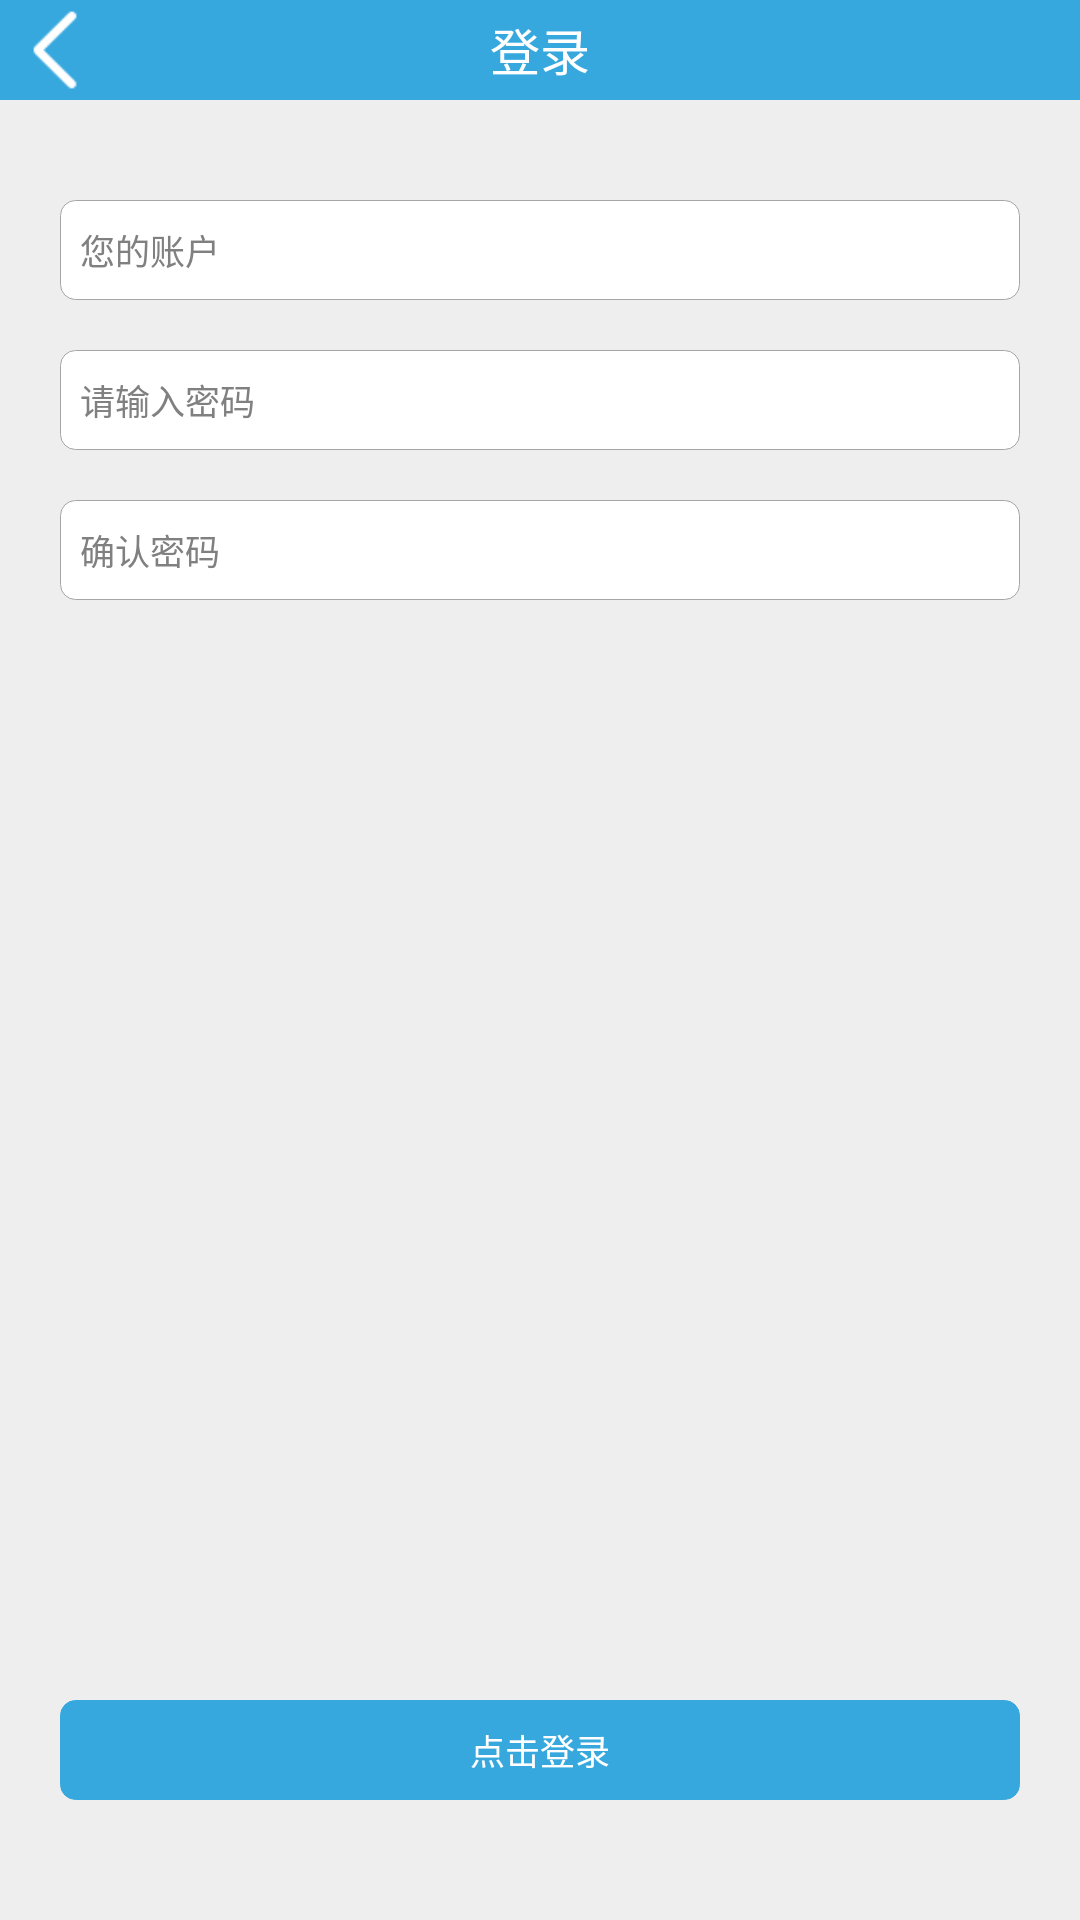

Produce the Android XML layout that renders to this screen, including the resource entries it uses.
<!-- AndroidManifest.xml: application theme android:Theme.NoTitleBar -->
<!-- res/layout/activity_reginfo.xml -->
<?xml version="1.0" encoding="utf-8"?>
<RelativeLayout xmlns:android="http://schemas.android.com/apk/res/android"
              android:layout_width="fill_parent"
              android:layout_height="fill_parent" android:id="@+id/parent_layout" android:background="@color/grayrare">

    <RelativeLayout
            android:layout_width="fill_parent"
            android:layout_height="100px" android:layout_alignParentTop="true"
            android:layout_alignParentLeft="true" android:background="@color/bluelight"
            android:id="@+id/relativeLayout">
        <ImageView
                android:layout_width="50px"
                android:layout_height="80px"
                android:id="@+id/imgBack" android:layout_centerVertical="true" android:layout_alignParentLeft="true"
                android:layout_marginLeft="30px" android:scaleType="fitCenter" android:src="@drawable/leftarrowicon"/>
        <TextView
                android:layout_width="400px"
                android:layout_height="fill_parent"
                android:text="@string/denglu"
                android:id="@+id/lblTitle" android:layout_centerVertical="true" android:layout_centerHorizontal="true"
                android:gravity="center" android:textColor="@color/white" android:textSize="50px"/>
    </RelativeLayout>
    <EditText
            android:layout_width="fill_parent"
            android:layout_height="100px"
            android:ems="10"
            android:id="@+id/txtUserName" android:layout_centerVertical="true"
            android:background="@drawable/roundgraywhite" android:paddingRight="20px"
            android:textColor="@color/graylight" android:textSize="35px" android:singleLine="true"
            android:ellipsize="end" android:hint="@string/nindezhanghu" android:paddingLeft="20px"
            android:layout_marginTop="100px" android:layout_below="@+id/relativeLayout"
            android:layout_marginLeft="60px" android:layout_marginRight="60px"/>
    <EditText
            android:layout_width="wrap_content"
            android:layout_height="100px"
            android:inputType="textPassword"
            android:ems="10"
            android:id="@+id/txtPass" android:layout_below="@+id/txtUserName" android:layout_alignLeft="@+id/txtUserName"
            android:layout_marginTop="50px" android:layout_alignRight="@+id/txtUserName" android:ellipsize="end"
            android:paddingLeft="20px" android:paddingRight="20px" android:textColor="@color/graylight"
            android:textSize="35px" android:singleLine="true" android:gravity="center_vertical|left"
            android:background="@drawable/roundgraywhite" android:hint="@string/qingshurumima"/>
    <EditText
            android:layout_width="wrap_content"
            android:layout_height="100px"
            android:inputType="textPassword"
            android:ems="10"
            android:id="@+id/txtRePass" android:layout_below="@+id/txtPass"
            android:layout_marginTop="50px" android:layout_alignRight="@+id/txtPass"
            android:background="@drawable/roundgraywhite"
            android:ellipsize="end" android:gravity="center_vertical|left" android:paddingLeft="20px"
            android:paddingRight="20px" android:textColor="@color/graylight" android:textSize="35px"
            android:singleLine="true" android:layout_alignLeft="@+id/txtPass" android:hint="@string/querenmima"/>
    <Button
            android:layout_width="wrap_content"
            android:layout_height="100px"
            android:text="@string/dianjidenglu"
            android:id="@+id/btnRegister"
            android:background="@drawable/roundblueblue" android:textColor="@color/white" android:textSize="35px"
            android:layout_alignLeft="@+id/txtRePass"
            android:layout_alignRight="@+id/txtRePass" android:layout_marginBottom="120px"
            android:layout_alignParentBottom="true"/>

</RelativeLayout>
<!-- resources referenced by this layout -->
<resources>
  <color name="bluelight">#36A8DE</color>
  <color name="graylight">#A5A5A5</color>
  <color name="grayrare">#EEEEEE</color>
  <color name="white">#FFFFFF</color>
  <!-- drawable leftarrowicon: png bitmap (drawable-hdpi, 3190 bytes) -->
  <!-- drawable roundblueblue (drawable-hdpi) -->
  <?xml version="1.0" encoding="UTF-8"?>
  <shape xmlns:android="http://schemas.android.com/apk/res/android">
      <solid android:color="@color/bluelight"/>
      <stroke android:width="1px" android:color="@color/bluelight" />
      <corners android:radius="5dip"/>
      <padding android:left="0dip" android:top="0dip" android:right="0dip" android:bottom="0dip" />
  </shape>
  <!-- drawable roundgraywhite (drawable-hdpi) -->
  <?xml version="1.0" encoding="UTF-8"?>
  <shape xmlns:android="http://schemas.android.com/apk/res/android">
      <solid android:color="@color/white"/>
      <stroke android:width="1px" android:color="@color/graylight" />
      <corners android:radius="5dip"/>
      <padding android:left="0dip" android:top="0dip" android:right="0dip" android:bottom="0dip" />
  </shape>
  <string name="denglu">登录</string>
  <string name="dianjidenglu">点击登录</string>
  <string name="nindezhanghu">您的账户</string>
  <string name="qingshurumima">请输入密码</string>
  <string name="querenmima">确认密码</string>
</resources>
